Labelled photos from "new_flowers_data", an image-classification folder in AnnaFilipov93/ReLeaf-old. The possible labels are: daisy, dandelion, iris, rose, sunflower, tulip, water lilies.

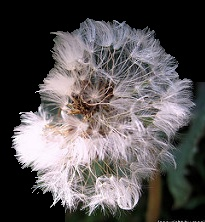
Label: dandelion

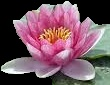
Label: water lilies

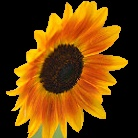
Label: sunflower

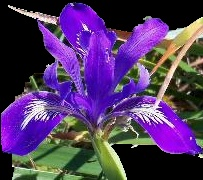
Label: iris

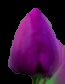
Label: tulip

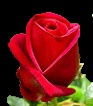
Label: rose
